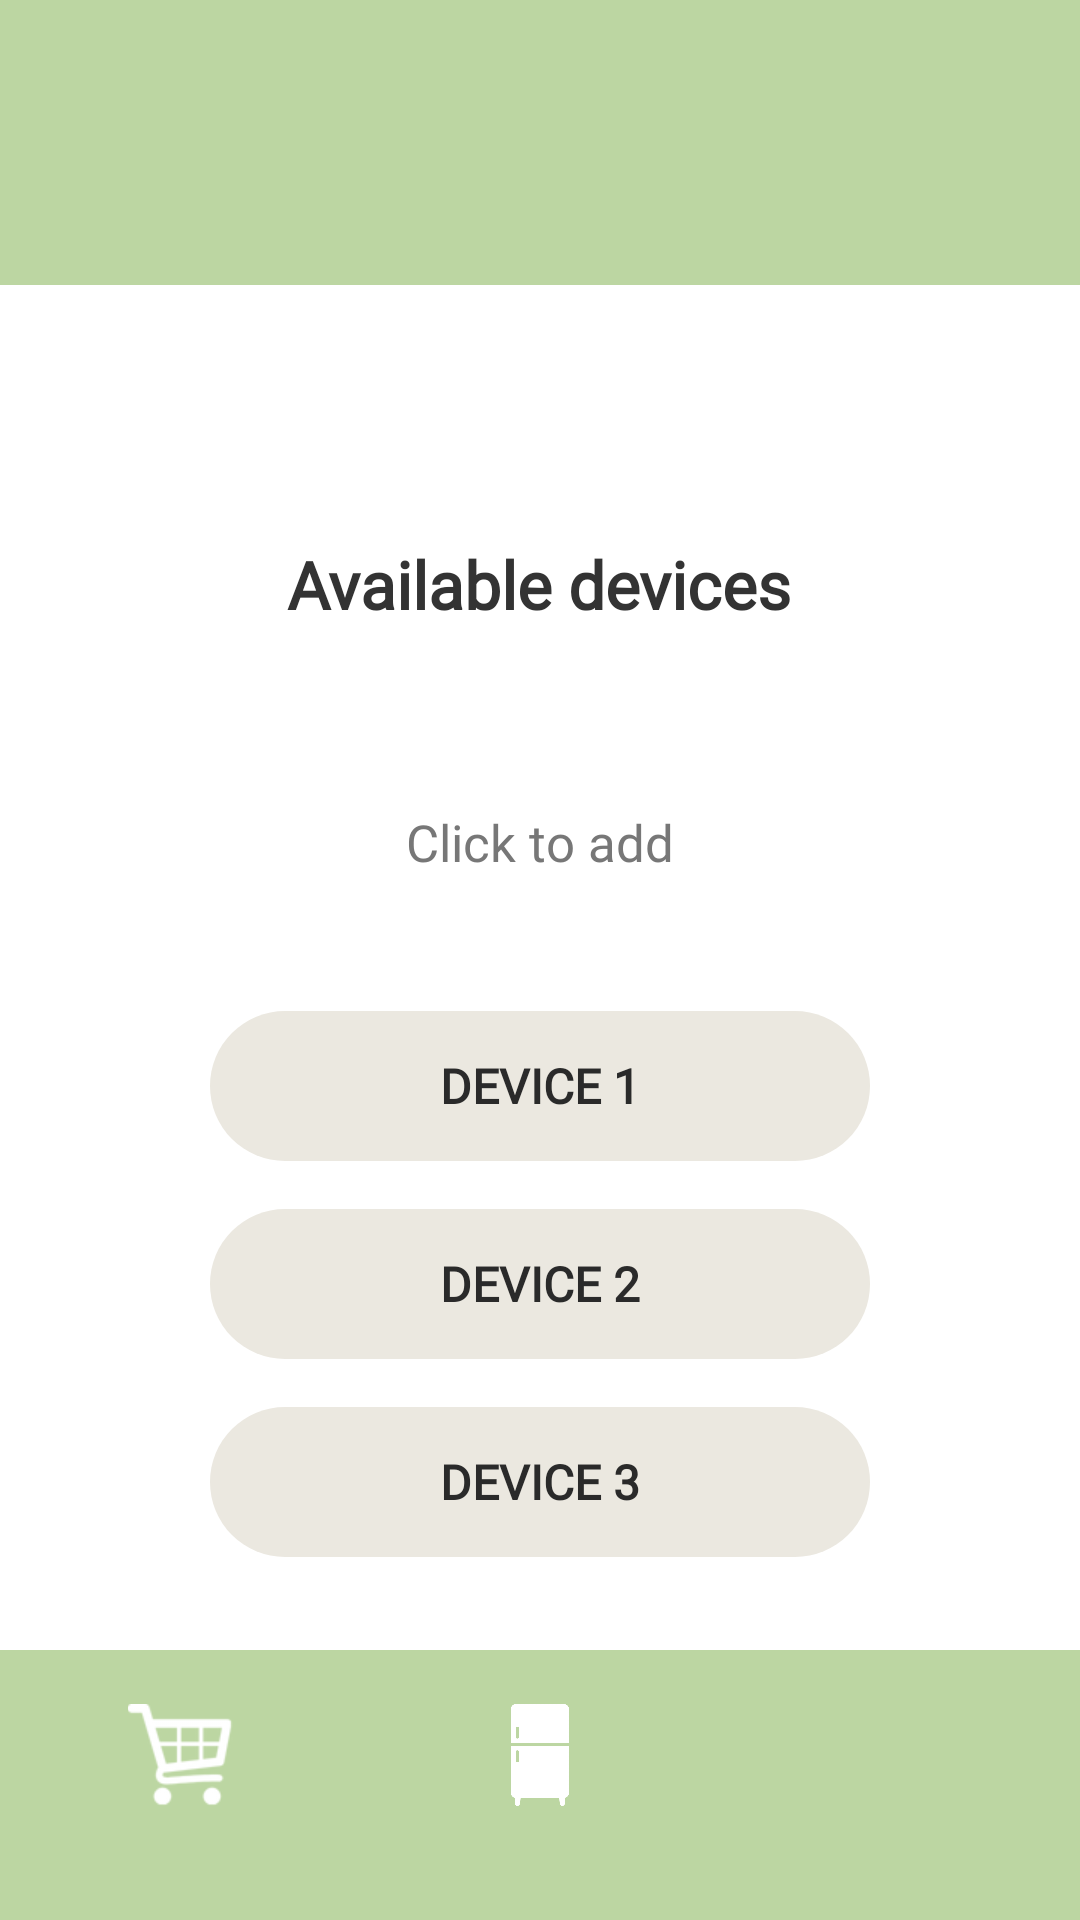

Layout XML and referenced resources for this Android screen:
<!-- AndroidManifest.xml: application theme Theme.AppCompat.Light.NoActionBar -->
<!-- res/layout/activity_add_device.xml -->
<?xml version="1.0" encoding="utf-8"?>
<RelativeLayout xmlns:android="http://schemas.android.com/apk/res/android"
    xmlns:app="http://schemas.android.com/apk/res-auto"
    android:layout_width="match_parent"
    android:layout_height="match_parent"
    android:background="@color/white">

    
    <View
        android:id="@+id/topBannerAdd"
        android:layout_width="match_parent"
        android:layout_height="95dp"
        android:background="@color/pastel_green" />

    <ImageButton
        android:id="@+id/btnBackAdd"
        android:layout_width="38dp"
        android:layout_height="38dp"
        android:layout_alignParentStart="true"
        android:layout_alignParentTop="true"
        android:layout_marginStart="20dp"
        android:layout_marginTop="40dp"
        android:background="@android:color/transparent"
        android:scaleType="fitCenter"
        android:src="@drawable/back_btn"
        android:visibility="gone" />

    <TextView
        android:id="@+id/tvTempAdd"
        android:layout_width="wrap_content"
        android:layout_height="wrap_content"
        android:layout_alignParentTop="true"
        android:layout_alignParentEnd="true"
        android:layout_marginTop="40dp"
        android:layout_marginEnd="20dp"
        android:fontFamily="@font/quicksand"
        android:text="3°C"
        android:textColor="@color/white"
        android:textSize="30sp"
        android:textStyle="bold"
        android:visibility="gone" />

    
    <TextView
        android:id="@+id/tvAvailableDevicesTitle"
        android:layout_width="wrap_content"
        android:layout_height="wrap_content"
        android:layout_centerHorizontal="true"
        android:layout_marginTop="180dp"
        android:text="@string/available_devices"
        android:textSize="22sp"
        android:fontFamily="@font/quicksand"
        android:textStyle="bold"
        android:textColor="#333333" />

    <TextView
        android:id="@+id/tvClickToAdd"
        android:layout_width="wrap_content"
        android:layout_height="wrap_content"
        android:layout_below="@id/tvAvailableDevicesTitle"
        android:layout_centerHorizontal="true"
        android:layout_marginTop="60dp"
        android:text="@string/click_to_add"
        android:fontFamily="@font/quicksand"
        android:textSize="17sp"
        android:textColor="#777777" />

    
    <LinearLayout
        android:layout_width="match_parent"
        android:layout_height="wrap_content"
        android:layout_below="@id/tvClickToAdd"
        android:layout_centerHorizontal="true"
        android:layout_marginTop="25dp"
        android:gravity="center_horizontal"
        android:orientation="vertical"
        android:paddingHorizontal="32dp"
        android:padding="20dp">

        <Button
            android:id="@+id/btnDevice1"
            android:layout_width="220dp"
            android:layout_height="50dp"
            android:layout_marginBottom="16dp"
            android:background="@drawable/bg_pill_selectable"
            android:text="@string/device_1"
            android:fontFamily="@font/quicksand"
            android:textStyle="bold"
            android:textColor="@color/pill_text_color"
            android:textSize="16sp"
            android:elevation="0dp"
            android:stateListAnimator="@null"
            app:backgroundTint="@null" />

        <Button
            android:id="@+id/btnDevice2"
            android:layout_width="220dp"
            android:layout_height="50dp"
            android:layout_marginBottom="16dp"
            android:background="@drawable/bg_pill_selectable"
            android:text="@string/device_2"
            android:textColor="@color/pill_text_color"
            android:fontFamily="@font/quicksand"
            android:textStyle="bold"
            android:textSize="16sp"
            android:elevation="0dp"
            android:stateListAnimator="@null"
            app:backgroundTint="@null" />

        <Button
            android:id="@+id/btnDevice3"
            android:layout_width="220dp"
            android:layout_height="50dp"
            android:background="@drawable/bg_pill_selectable"
            android:text="@string/device_3"
            android:textColor="@color/pill_text_color"
            android:fontFamily="@font/quicksand"
            android:textStyle="bold"
            android:textSize="16sp"
            android:elevation="0dp"
            android:stateListAnimator="@null"
            app:backgroundTint="@null" />
    </LinearLayout>

    
    <LinearLayout
        android:id="@+id/bottomNavBarAdd"
        android:layout_width="match_parent"
        android:layout_height="90dp"
        android:layout_alignParentBottom="true"
        android:background="@color/pastel_green"
        android:orientation="horizontal"
        android:paddingBottom="20dp">

        <ImageButton
            android:id="@+id/navCartAdd"
            android:layout_width="0dp"
            android:layout_height="match_parent"
            android:layout_weight="1"
            android:background="@android:color/transparent"
            android:padding="18dp"
            android:scaleType="fitCenter"
            android:src="@drawable/cart_icon"
            app:tint="@color/nav_icon_tint" />

        <ImageButton
            android:id="@+id/navFridgeAdd"
            android:layout_width="0dp"
            android:layout_height="match_parent"
            android:layout_weight="1"
            android:background="@android:color/transparent"
            android:padding="18dp"
            android:scaleType="fitCenter"
            android:src="@drawable/fridge_icon"
            app:tint="@color/nav_icon_tint" />

        <ImageButton
            android:id="@+id/navSettingsAdd"
            android:layout_width="0dp"
            android:layout_height="match_parent"
            android:layout_weight="1"
            android:background="@android:color/transparent"
            android:padding="18dp"
            android:scaleType="fitCenter"
            android:src="@drawable/baseline_settings_24"
            app:tint="@color/nav_icon_tint" />
    </LinearLayout>

</RelativeLayout>
<!-- resources referenced by this layout -->
<resources>
  <color name="pastel_green">#bcd6a2</color>
  <color name="white">#FFFFFFFF</color>
  <!-- drawable back_btn (drawable) -->
  <vector xmlns:android="http://schemas.android.com/apk/res/android" android:height="24dp" android:tint="#FFFFFF" android:viewportHeight="24" android:viewportWidth="24" android:width="24dp">
        
      <path android:fillColor="@android:color/white" android:pathData="M17.77,3.77l-1.77,-1.77l-10,10l10,10l1.77,-1.77l-8.23,-8.23z"/>
      
  </vector>
  <!-- drawable bg_pill_selectable (drawable) -->
  <?xml version="1.0" encoding="utf-8"?>
  <selector xmlns:android="http://schemas.android.com/apk/res/android">
      <item android:state_selected="true" android:drawable="@drawable/bg_pill_dark" />
      <item android:state_pressed="true" android:drawable="@drawable/bg_pill_dark" />
  
      <item android:drawable="@drawable/bg_pill_light" />
  </selector>
  <!-- drawable cart_icon: png bitmap (drawable, 3691 bytes) -->
  <!-- drawable fridge_icon: png bitmap (drawable, 5339 bytes) -->
  <string name="available_devices">Available devices</string>
  <string name="click_to_add">Click to add</string>
  <string name="device_1">Device 1</string>
  <string name="device_2">Device 2</string>
  <string name="device_3">Device 3</string>
  <!-- drawable bg_pill_dark (drawable) -->
  <?xml version="1.0" encoding="utf-8"?>
  <shape xmlns:android="http://schemas.android.com/apk/res/android"
      android:shape="rectangle">
      <solid android:color="#8C8275" />
      <corners android:radius="28dp" />
  </shape>
  <!-- drawable bg_pill_light (drawable) -->
  <?xml version="1.0" encoding="utf-8"?>
  <shape xmlns:android="http://schemas.android.com/apk/res/android"
      android:shape="rectangle">
      <solid android:color="#EBE8E0" />
      <corners android:radius="28dp" />
  </shape>
</resources>
